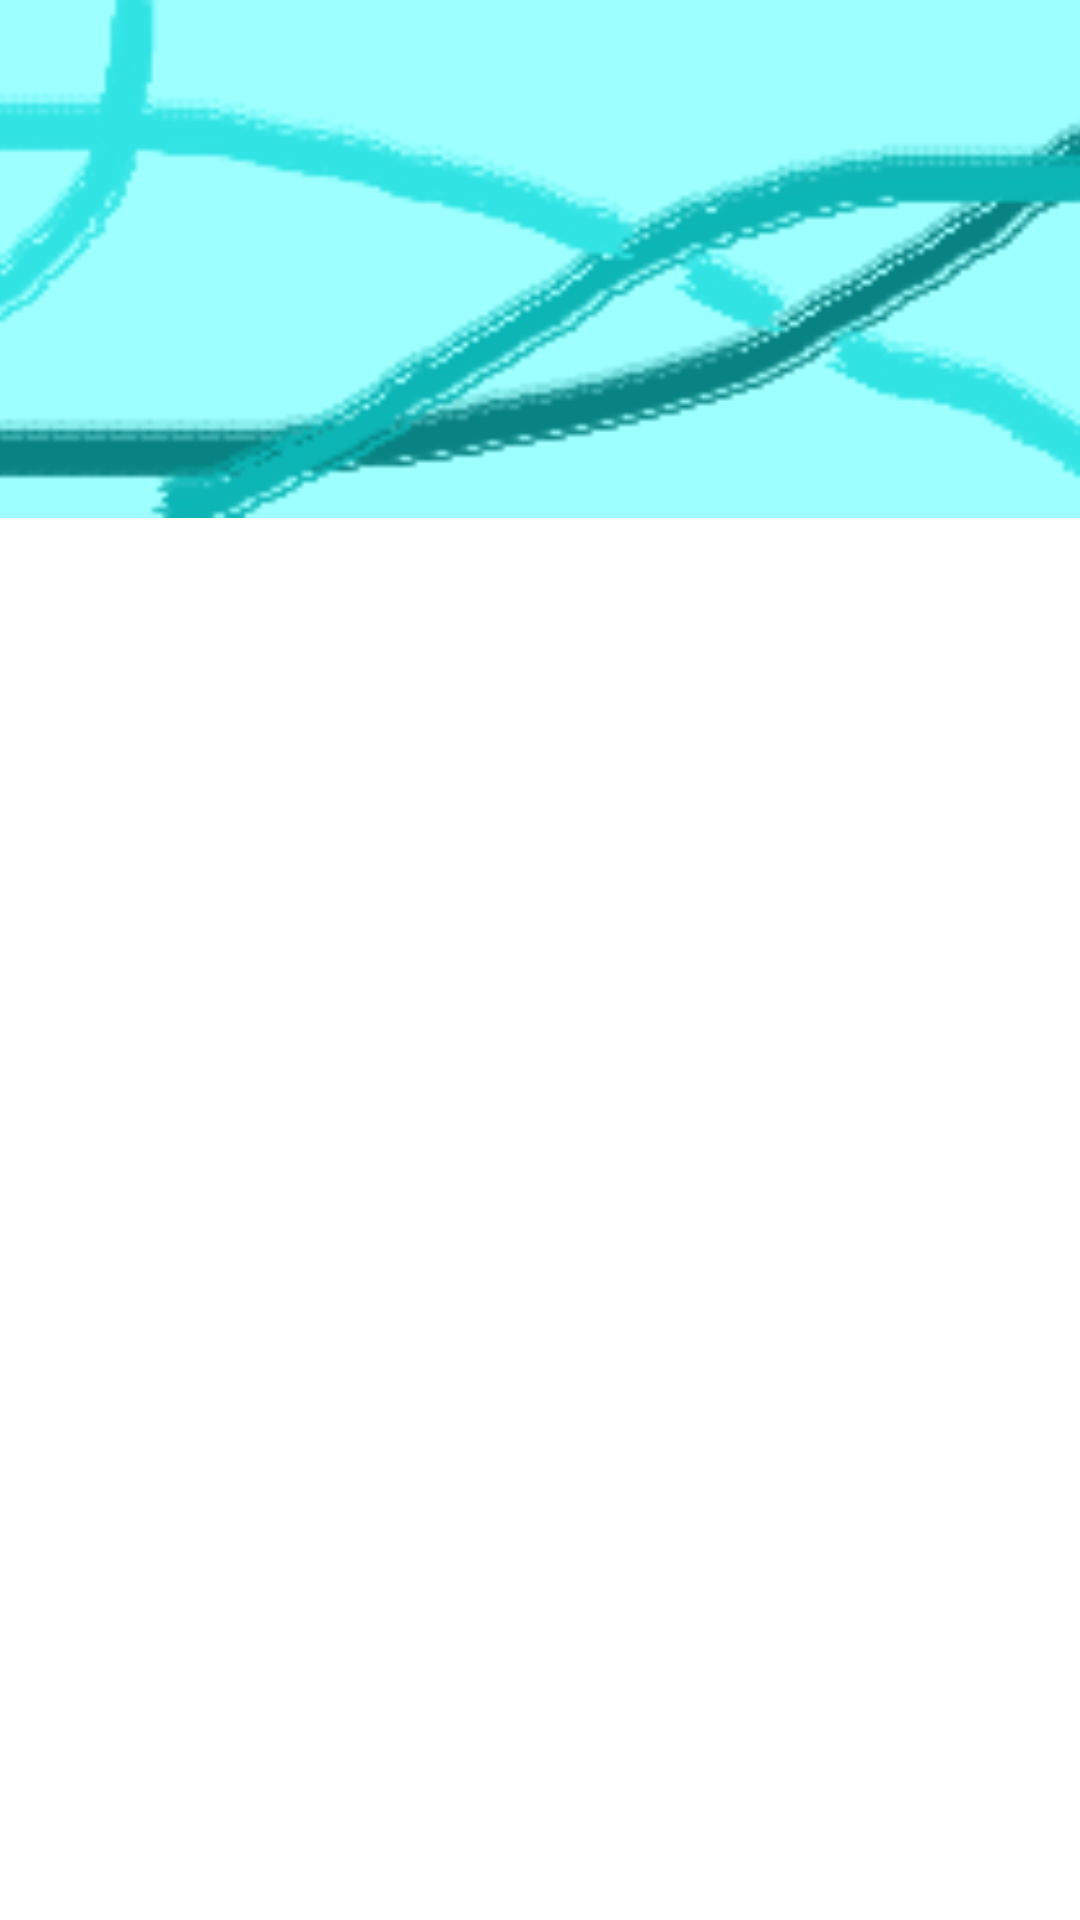

Reconstruct the res/layout file that produces this screen, plus the resources it refers to.
<!-- AndroidManifest.xml: application theme Theme.Connected -->
<!-- res/layout/activity_login.xml -->
<?xml version="1.0" encoding="utf-8"?>
<androidx.constraintlayout.widget.ConstraintLayout xmlns:android="http://schemas.android.com/apk/res/android"
    xmlns:app="http://schemas.android.com/apk/res-auto"
    xmlns:tools="http://schemas.android.com/tools"
    android:layout_width="match_parent"
    android:layout_height="match_parent"
    tools:context=".LoginActivity">

    <ImageView
        android:id="@+id/imageView"
        android:layout_width="match_parent"
        android:layout_height="0dp"
        android:scaleType="centerCrop"
        android:src="@drawable/background"
        app:layout_constraintBottom_toBottomOf="parent"
        app:layout_constraintEnd_toEndOf="parent"
        app:layout_constraintHeight_percent=".27"
        app:layout_constraintStart_toStartOf="parent"
        app:layout_constraintTop_toTopOf="parent"
        app:layout_constraintVertical_bias="0" />

    <androidx.constraintlayout.widget.ConstraintLayout
        android:id="@+id/constraintLayout"
        android:layout_width="match_parent"
        android:layout_height="0dp"
        android:background="@drawable/curved_top"
        app:layout_constraintBottom_toBottomOf="parent"
        app:layout_constraintEnd_toEndOf="parent"
        app:layout_constraintHeight_percent=".78"
        app:layout_constraintStart_toStartOf="parent"
        app:layout_constraintTop_toTopOf="parent"
        app:layout_constraintVertical_bias="1">

        <androidx.viewpager.widget.ViewPager
            android:id="@+id/loginViewPager"
            android:layout_width="match_parent"
            android:layout_height="0dp"
            app:layout_constraintBottom_toBottomOf="parent"
            app:layout_constraintEnd_toEndOf="parent"
            app:layout_constraintHeight_percent=".7"
            app:layout_constraintStart_toStartOf="parent"
            app:layout_constraintTop_toBottomOf="@+id/loginTabs"
            app:layout_constraintVertical_bias="0" />

        <com.google.android.material.tabs.TabLayout
            android:id="@+id/loginTabs"
            android:layout_width="match_parent"
            android:layout_height="wrap_content"
            android:background="@drawable/curved_top"
            app:layout_constraintBottom_toBottomOf="parent"
            app:layout_constraintEnd_toEndOf="parent"
            app:layout_constraintStart_toStartOf="parent"
            app:layout_constraintTop_toTopOf="parent"
            app:layout_constraintVertical_bias="0" />

    </androidx.constraintlayout.widget.ConstraintLayout>

    <ImageView
        android:layout_width="wrap_content"
        android:layout_height="wrap_content"
        android:src="@mipmap/ic_launcher_round"
        app:layout_constraintBottom_toTopOf="@+id/constraintLayout"
        app:layout_constraintEnd_toEndOf="parent"
        app:layout_constraintStart_toStartOf="parent"
        app:layout_constraintTop_toTopOf="parent" />


</androidx.constraintlayout.widget.ConstraintLayout>
<!-- resources referenced by this layout -->
<resources>
  <!-- drawable background: png bitmap (drawable, 13354 bytes) -->
  <style name="Theme.Connected" parent="Theme.MaterialComponents.DayNight.DarkActionBar">
          
          <item name="colorPrimary">@color/primary</item>
          <item name="colorPrimaryVariant">@color/primary_dark</item>
          <item name="colorOnPrimary">@color/primary_light</item>
          
          <item name="colorSecondary">@color/purple_200</item>
          <item name="colorSecondaryVariant">@color/purple_700</item>
          <item name="colorOnSecondary">@color/black</item>
          
          <item name="android:statusBarColor" tools:targetApi="l">?attr/colorPrimaryVariant</item>
          
      </style>
  <color name="primary">#64ffda</color>
  <color name="primary_dark">#14cba8</color>
  <color name="primary_light">#9effff</color>
  <color name="purple_200">#FFBB86FC</color>
  <color name="purple_700">#FF3700B3</color>
  <color name="black">#FF000000</color>
</resources>
